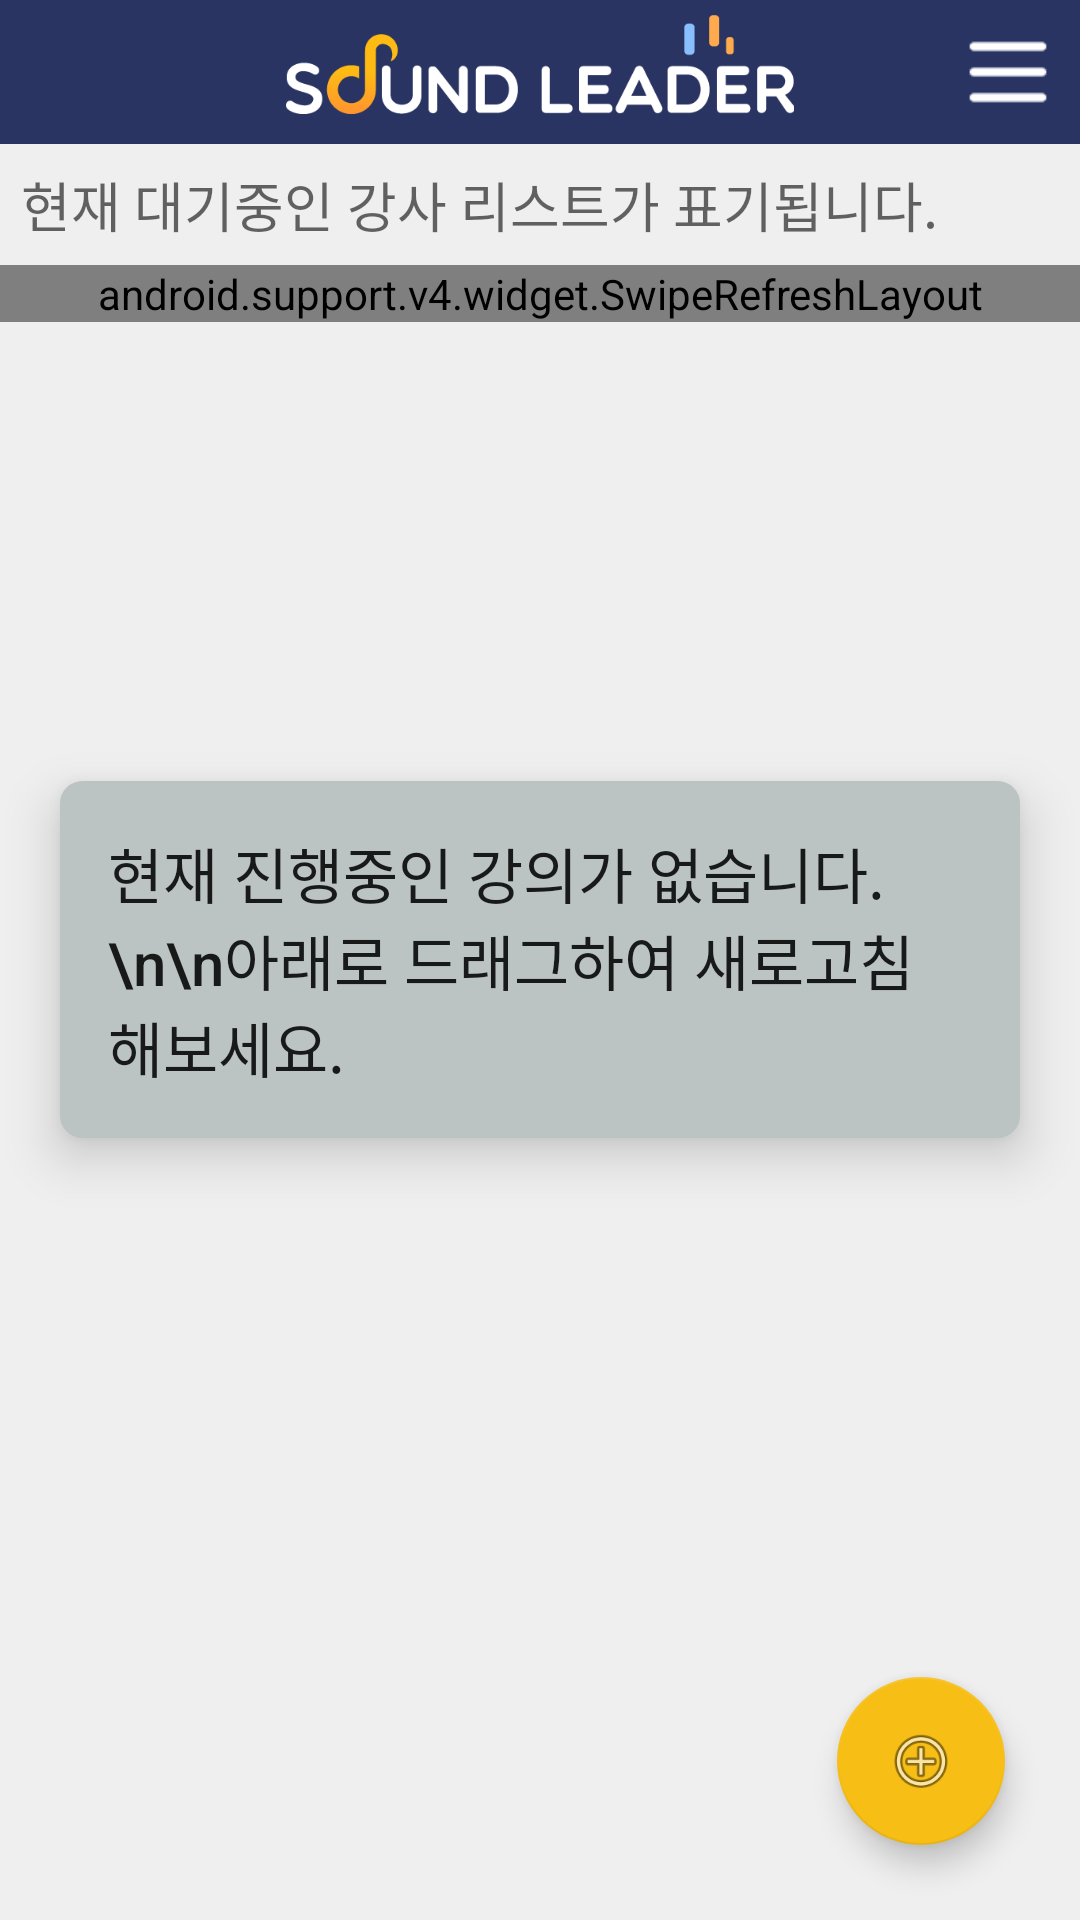

Produce the Android XML layout that renders to this screen, including the resource entries it uses.
<!-- AndroidManifest.xml: activity theme AppTheme2 -->
<!-- res/layout/activity_list.xml -->
<?xml version="1.0" encoding="utf-8"?>
<android.support.v4.widget.DrawerLayout
    xmlns:app="http://schemas.android.com/apk/res-auto"
    xmlns:tools="http://schemas.android.com/tools"
    xmlns:android="http://schemas.android.com/apk/res/android"
    android:layout_width="match_parent"
    android:layout_height="match_parent"
    android:fitsSystemWindows="true"
    android:id="@+id/wrapper">



    <RelativeLayout
        android:layout_width="match_parent"
        android:layout_height="match_parent">

        <ImageView
            android:layout_margin="100dp"
            android:layout_centerInParent="true"
            android:src="@drawable/img_soundleader"
            android:layout_width="wrap_content"
            android:layout_height="wrap_content"/>

        <View
            android:background="#aaEAEAEA"
            android:layout_width="match_parent"
            android:layout_height="match_parent"/>

        <RelativeLayout
            android:background="@color/primary2"
            android:id="@+id/toolbar"
            android:layout_width="match_parent"
            android:layout_height="48dp">

            <ImageView
                android:scaleType="centerInside"
                android:paddingTop="5dp"
                android:paddingBottom="10dp"
                android:layout_centerInParent="true"
                android:src="@drawable/img_soundleader"
                android:layout_width="wrap_content"
                android:layout_height="match_parent"/>

            <ImageButton
                android:scaleType="centerInside"
                android:padding="7dp"
                android:src="@drawable/icon_menu3"
                android:layout_alignParentRight="true"
                android:id="@+id/btn_menu"
                android:onClick="onToggleMenu"
                android:background="@android:color/transparent"
                android:layout_width="48dp"
                android:layout_height="48dp" />

        </RelativeLayout>

        <TextView
            android:textAppearance="@style/TextAppearance.AppCompat.Medium"
            android:padding="7dp"
            android:layout_below="@id/toolbar"
            android:id="@+id/text_explain"
            android:text="현재 대기중인 강사 리스트가 표기됩니다."
            android:layout_width="match_parent"
            android:layout_height="wrap_content" />

        <LinearLayout
            android:layout_centerInParent="true"
            android:id="@+id/view_info"
            android:padding="16dp"
            android:elevation="10dp"
            android:layout_margin="20dp"
            android:background="@drawable/radius_gray_background"
            android:layout_width="wrap_content"
            android:layout_height="wrap_content"
            android:orientation="vertical">

            <TextView
                android:text="현재 진행중인 강의가 없습니다.\n\n아래로 드래그하여 새로고침 해보세요."
                android:textAppearance="@style/TextAppearance.AppCompat.Title"
                android:layout_width="match_parent"
                android:layout_height="wrap_content" />

        </LinearLayout>


        <android.support.v4.widget.SwipeRefreshLayout
            android:visibility="visible"
            android:layout_below="@id/text_explain"
            android:id="@+id/simpleSwipeRefreshLayout"
            android:layout_width="match_parent"
            android:layout_height="wrap_content">

            <android.support.v7.widget.RecyclerView

                android:id="@+id/view_recycler"
                android:scrollbars="vertical"
                android:layout_width="match_parent"
                android:layout_height="match_parent"/>


        </android.support.v4.widget.SwipeRefreshLayout>


        <ListView
            android:visibility="gone"
            android:layout_below="@id/text_explain"
            android:id="@+id/view_list"
            android:layout_width="match_parent"
            android:layout_height="match_parent"/>



        <android.support.design.widget.FloatingActionButton
            android:id="@+id/fab"
            android:layout_marginBottom="25dp"
            android:layout_marginRight="25dp"
            android:layout_alignParentBottom="true"
            android:layout_alignParentRight="true"
            android:layout_width="wrap_content"
            android:layout_height="wrap_content"
            app:srcCompat="@android:drawable/ic_menu_add" />

    </RelativeLayout>

    
    <android.support.design.widget.NavigationView
        android:visibility="gone"
        android:id="@+id/nav_view"
        android:layout_width="wrap_content"
        android:layout_height="match_parent"
        android:layout_gravity="start"
        android:fitsSystemWindows="true" />

    <include layout="@layout/menu_list" />



</android.support.v4.widget.DrawerLayout>
<!-- res/layout/menu_list.xml (included above) -->
<?xml version="1.0" encoding="utf-8"?>
<LinearLayout
    xmlns:android="http://schemas.android.com/apk/res/android"
    android:id="@+id/drawer"
    android:layout_width="240dp"
    android:layout_height="match_parent"
    android:layout_gravity="end"
    android:background="#eaeaea"
    android:orientation="vertical">




    <RelativeLayout
        android:orientation="vertical"
        android:layout_width="match_parent"
        android:layout_height="match_parent">


        <LinearLayout
            android:layout_below="@id/container1"
            android:layout_above="@id/btn_logout"
            android:layout_width="match_parent"
            android:layout_height="wrap_content">

            <ImageView
                android:layout_margin="20dp"
                android:layout_gravity="center"
                android:src="@drawable/img_soundleader"
                android:layout_width="match_parent"
                android:layout_height="wrap_content"/>


        </LinearLayout>

        <View
            android:background="#aaEAEAEA"
            android:layout_width="match_parent"
            android:layout_height="match_parent"></View>


        <LinearLayout
            android:padding="15dp"
            android:id="@+id/container1"
            android:layout_alignParentTop="true"
            android:orientation="vertical"
            android:layout_width="match_parent"
            android:layout_height="wrap_content">

            <TextView
                android:textColor="@color/primary2"
                android:layout_marginTop="15dp"
                android:gravity="left"
                android:text="User ID"
                android:textAppearance="@style/TextAppearance.AppCompat.Title"
                android:layout_width="match_parent"
                android:layout_height="wrap_content" />

            <TextView
                android:id="@+id/text_name"
                android:textColor="@color/cardview_dark_background"
                android:gravity="left"
                android:text="Name Text"
                android:textAppearance="@style/TextAppearance.AppCompat.Medium"
                android:layout_width="match_parent"
                android:layout_height="wrap_content" />

            <ImageView
                android:id="@+id/img_main_profile"
                android:layout_marginTop="6dp"
                android:src="@drawable/icon_piano"
                android:layout_width="match_parent"
                android:layout_height="wrap_content"/>

            <LinearLayout
                android:layout_marginTop="30dp"
                android:orientation="horizontal"
                android:layout_width="match_parent"
                android:layout_height="wrap_content">

                <TextView
                    android:gravity="center_vertical"
                    android:text="피아노 연결 여부 : "
                    android:layout_width="wrap_content"
                    android:layout_height="25dp"/>

                <ImageView
                    android:id="@+id/view_usb_indicator"
                    android:layout_marginLeft="5dp"
                    android:layout_width="25dp"
                    android:layout_height="25dp"/>

            </LinearLayout>

            <Button
                android:layout_margin="7dp"
                android:elevation="5dp"
                android:text="피아노 연결"
                android:textColor="#ffffff"
                android:textSize="13sp"
                android:background="@color/primary2"
                android:id="@+id/btn_connect"
                android:layout_marginTop="10dp"
                android:layout_width="match_parent"
                android:layout_height="35dp"/>

            
            <EditText

                android:inputType="number"
                android:visibility="gone"
                android:layout_marginTop="20dp"
                android:id="@+id/edit_test"
                android:layout_width="match_parent"
                android:layout_height="wrap_content"/>

            <Button
                android:visibility="gone"
                android:layout_height="35dp"
                android:layout_margin="7dp"
                android:text="전송"
                android:id="@+id/btn_test"
                android:layout_width="match_parent"
                />


            <Button
                android:visibility="gone"
                android:layout_height="35dp"
                android:layout_margin="7dp"
                android:text="전송2"
                android:id="@+id/btn_test2"
                android:layout_width="match_parent"
                />

        </LinearLayout>





        <Button
            android:layout_margin="15dp"
            android:id="@+id/btn_logout"
            android:textColor="@color/colorOther"
            android:text="로그아웃"
            android:background="@color/colorOther2"
            android:layout_alignParentBottom="true"
            android:layout_width="match_parent"
            android:layout_height="wrap_content"/>




    </RelativeLayout>



</LinearLayout>
<!-- resources referenced by this layout -->
<resources>
  <color name="colorOther">#C2AF99</color>
  <color name="colorOther2">#703F4B</color>
  <color name="primary2">#293462</color>
  <!-- drawable icon_menu3: png bitmap (drawable, 239 bytes) -->
  <!-- drawable icon_piano: png bitmap (drawable, 1038 bytes) -->
  <!-- drawable img_soundleader: png bitmap (drawable, 7236 bytes) -->
  <!-- drawable radius_gray_background (drawable) -->
  <?xml version="1.0" encoding="utf-8"?>
  <shape xmlns:android="http://schemas.android.com/apk/res/android"
  android:shape="rectangle" android:padding = "10dp">
  <solid android:color="@color/colorPrimary"></solid>
  <corners
      android:bottomLeftRadius="7dp"
      android:bottomRightRadius="7dp"
      android:topLeftRadius="7dp"
      android:topRightRadius="7dp"></corners>
  <stroke android:width="1dp"
      android:color="@color/colorPrimary"></stroke>
  </shape>
  <style name="AppTheme2" parent="Theme.AppCompat.Light">
      <item name="colorPrimary">@color/primary2</item>
      <item name="colorPrimaryDark">@color/primary2</item>
      <item name="colorAccent">@color/primary</item>
      <item name="windowActionBar">false</item>
      <item name="windowNoTitle">true</item>
    </style>
  <color name="colorPrimary">#BCC4C3</color>
  <color name="primary">#f7be16</color>
</resources>
